Run: headless pygame with SDL's dummy video driver; simulated clock (each Clock.tick advances the game by its frame time, no real sleeping); random seed 0; keys injected as events and as key.get_pressed() state; no mouse input.
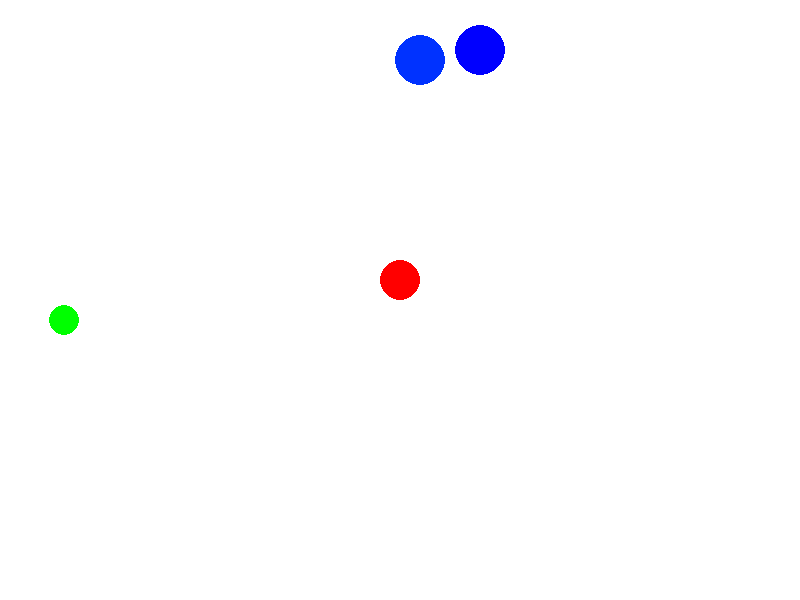
Frame 1 of 4 · flips 1–60 · no input
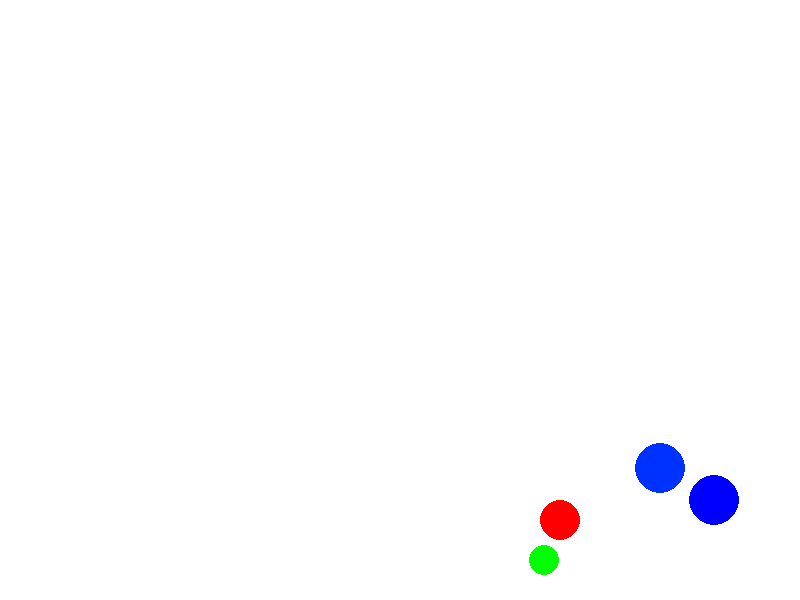
Frame 2 of 4 · flips 61–180 · tapped SPACE, RETURN · held RIGHT (→), D
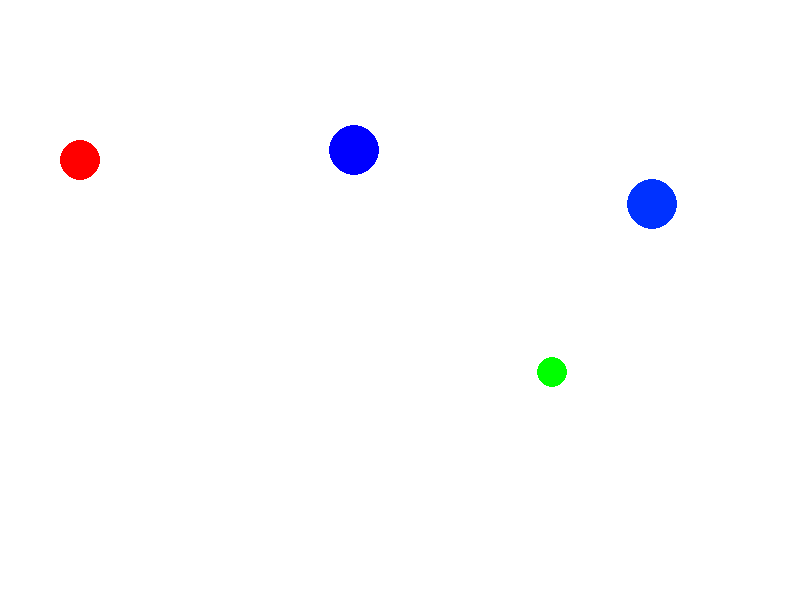
Frame 3 of 4 · flips 181–300 · held DOWN (↓), S
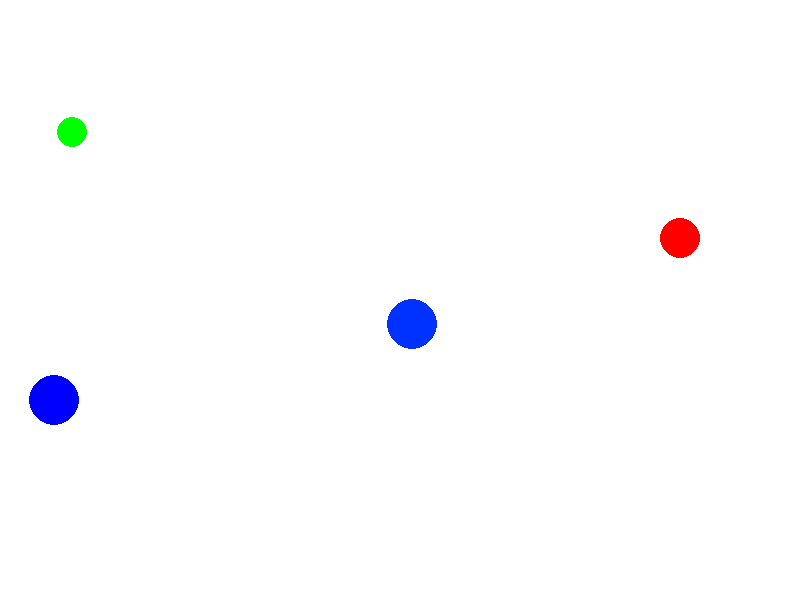
Frame 4 of 4 · flips 301–420 · held LEFT (←), A, UP (↑), W

The pygame program that drew these frames:

import pygame
import sys
import random

# Initialize Pygame
pygame.init()

# Constants
WIDTH, HEIGHT = 800, 600
FPS = 60
WHITE = (255, 255, 255)

# Create screen
screen = pygame.display.set_mode((WIDTH, HEIGHT))
pygame.display.set_caption("Bouncing Balls")

# Clock for controlling the frame rate
clock = pygame.time.Clock()

def draw_balls(balls):
    for ball in balls:
        pygame.draw.circle(screen, ball['color'], (int(ball['x']), int(ball['y'])), ball['radius'])

def move_balls(balls):
    for ball in balls:
        ball['x'] += ball['speed'][0]
        ball['y'] += ball['speed'][1]

        # Bounce off walls
        if ball['x'] - ball['radius'] <= 0 or ball['x'] + ball['radius'] >= WIDTH:
            ball['speed'][0] = -ball['speed'][0]
        if ball['y'] - ball['radius'] <= 0 or ball['y'] + ball['radius'] >= HEIGHT:
            ball['speed'][1] = -ball['speed'][1]

def main(balls):
    while True:
        for event in pygame.event.get():
            if event.type == pygame.QUIT:
                pygame.quit()
                sys.exit()

        move_balls(balls)

        # Clear the screen
        screen.fill(WHITE)

        draw_balls(balls)

        # Update the display
        pygame.display.flip()

        # Cap the frame rate
        clock.tick(FPS)

if __name__ == "__main__":
    # Example dictionary with information about balls
    balls_info = [
        {'x': 100, 'y': 100, 'radius': 20, 'color': (255, 0, 0), 'speed': [5, 3]},
        {'x': 200, 'y': 200, 'radius': 15, 'color': (0, 255, 0), 'speed': [-4, 2]},
        {'x': 300, 'y': 300, 'radius': 25, 'color': (0, 50, 255), 'speed': [2, -4]},
        {'x': 300, 'y': 300, 'radius': 25, 'color': (0, 0, 255), 'speed': [3, -5]}
        # Add more balls as needed
    ]

    balls = balls_info

    main(balls)
